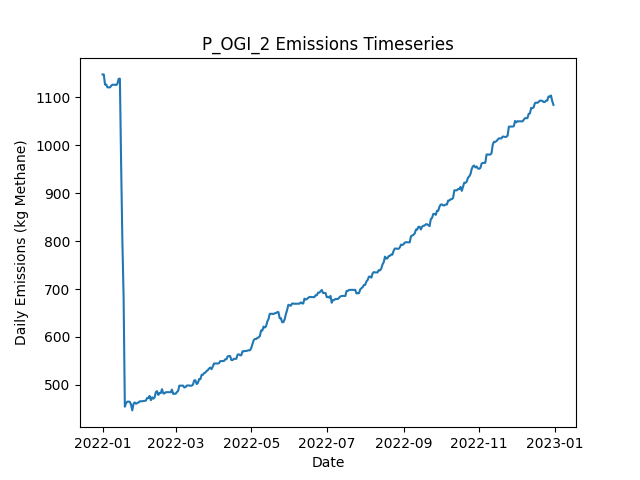

Values plotted in this chart, from the file beside it:
Date, Daily Emissions (Kg Methane), Daily Mitigable Emissions (Kg Methane), Daily Non-Mitigable Emissions (Kg Methan…, Daily Cost ($), Active Leaks, New Leaks, Leaks Repaired, Leaks Naturally Repaired, Leaks Tagged, Daily Repair Cost ($), Daily Natural Repair Cost ($), OGI Deployment Cost ($), OGI Sites flagged for Follow-Up, OGI Leaks tagged for repair, OGI Sites Visited, OGI Travel Time (Minutes), OGI Survey Time (Minutes)
2022-01-01, 1147, 766.9, 380.6, 2876, 380, 380, 0, 0, 55, 0.00000, 0.00000, 2876, , 55, 3, 180, 300
2022-01-02, 1147, 766.7, 380.6, 2876, 379, 0, 0, 1, 57, 0.00000, 200, 2876, , 57, 3, 180, 360
2022-01-03, 1126, 763.7, 362.5, 2876, 374, 0, 0, 2, 40, 0.00000, 400, 2876, , 40, 3, 180, 300
2022-01-04, 1126, 763.7, 362.5, 2876, 374, 1, 0, 1, 66, 0.00000, 200, 2876, , 66, 3, 180, 360
2022-01-05, 1120, 766.2, 354.2, 0.00000, 373, 1, 0, 1, 0, 0.00000, 200, 0.00000, , 0, 0, 0, 0
2022-01-06, 1120, 766.2, 354.2, 0.00000, 373, 0, 0, 0, 0, 0.00000, 0.00000, 0.00000, , 0, 0, 0, 0
2022-01-07, 1120, 766.2, 354.2, 0.00000, 373, 0, 0, 0, 0, 0.00000, 0.00000, 0.00000, , 0, 0, 0, 0
2022-01-08, 1124, 768.9, 354.9, 0.00000, 375, 2, 0, 0, 0, 0.00000, 0.00000, 0.00000, , 0, 0, 0, 0
2022-01-09, 1126, 771.1, 354.9, 0.00000, 375, 1, 0, 1, 0, 0.00000, 200, 0.00000, , 0, 0, 0, 0
2022-01-10, 1126, 771.1, 354.7, 0.00000, 375, 1, 0, 0, 0, 0.00000, 0.00000, 0.00000, , 0, 0, 0, 0
2022-01-11, 1126, 771.1, 354.9, 0.00000, 376, 1, 0, 0, 0, 0.00000, 0.00000, 0.00000, , 0, 0, 0, 0
2022-01-12, 1125, 768.4, 356.9, 0.00000, 376, 1, 0, 1, 0, 0.00000, 200, 0.00000, , 0, 0, 0, 0
2022-01-13, 1128, 771.1, 356.9, 0.00000, 377, 1, 0, 0, 0, 0.00000, 0.00000, 0.00000, , 0, 0, 0, 0
2022-01-14, 1138, 779.2, 358.9, 0.00000, 378, 2, 0, 1, 0, 0.00000, 200, 0.00000, , 0, 0, 0, 0
2022-01-15, 1139, 779.4, 359.3, 0.00000, 380, 2, 0, 0, 0, 0.00000, 0.00000, 0.00000, , 0, 0, 0, 0
2022-01-16, 960.4, 601.1, 359.3, 10200, 328, 0, 51, 1, 0, 10200, 200, 0.00000, , 0, 0, 0, 0
2022-01-17, 801.3, 442, 359.3, 9400, 281, 0, 47, 0, 0, 9400, 0.00000, 0.00000, , 0, 0, 0, 0
2022-01-18, 683.1, 323.3, 359.8, 6600, 251, 3, 33, 0, 0, 6600, 0.00000, 0.00000, , 0, 0, 0, 0
2022-01-19, 454.5, 94.74, 359.8, 11800, 194, 2, 59, 0, 0, 11800, 0.00000, 0.00000, , 0, 0, 0, 0
2022-01-20, 462.1, 100.3, 361.7, 0.00000, 198, 4, 0, 0, 0, 0.00000, 0.00000, 0.00000, , 0, 0, 0, 0
2022-01-21, 465, 103.2, 361.7, 0.00000, 200, 2, 0, 0, 0, 0.00000, 0.00000, 0.00000, , 0, 0, 0, 0
2022-01-22, 465.2, 103.5, 361.7, 0.00000, 201, 1, 0, 0, 0, 0.00000, 0.00000, 0.00000, , 0, 0, 0, 0
2022-01-23, 464.7, 103.2, 361.5, 0.00000, 199, 0, 0, 1, 0, 0.00000, 200, 0.00000, , 0, 0, 0, 0
2022-01-24, 458.7, 105.9, 352.8, 0.00000, 198, 1, 0, 0, 0, 0.00000, 0.00000, 0.00000, , 0, 0, 0, 0
2022-01-25, 446.9, 103.2, 343.6, 0.00000, 195, 0, 0, 1, 0, 0.00000, 200, 0.00000, , 0, 0, 0, 0
2022-01-26, 460.7, 108.1, 352.6, 0.00000, 199, 4, 0, 0, 0, 0.00000, 0.00000, 0.00000, , 0, 0, 0, 0
2022-01-27, 463.4, 110.8, 352.6, 0.00000, 200, 1, 0, 0, 0, 0.00000, 0.00000, 0.00000, , 0, 0, 0, 0
2022-01-28, 460.7, 108.1, 352.6, 0.00000, 199, 0, 0, 1, 0, 0.00000, 200, 0.00000, , 0, 0, 0, 0
2022-01-29, 462.3, 109.5, 352.8, 0.00000, 200, 3, 0, 2, 0, 0.00000, 400, 0.00000, , 0, 0, 0, 0
2022-01-30, 463.2, 110.4, 352.8, 0.00000, 201, 2, 0, 1, 0, 0.00000, 200, 0.00000, , 0, 0, 0, 0
2022-01-31, 465.9, 113.1, 352.8, 0.00000, 202, 1, 0, 0, 0, 0.00000, 0.00000, 0.00000, , 0, 0, 0, 0
2022-02-01, 465.9, 113.1, 352.8, 0.00000, 202, 0, 0, 0, 0, 0.00000, 0.00000, 0.00000, , 0, 0, 0, 0
2022-02-02, 465.9, 112.8, 353, 0.00000, 202, 1, 0, 1, 0, 0.00000, 200, 0.00000, , 0, 0, 0, 0
2022-02-03, 466.5, 112.8, 353.7, 0.00000, 203, 1, 0, 0, 0, 0.00000, 0.00000, 0.00000, , 0, 0, 0, 0
2022-02-04, 466.7, 112.6, 354.1, 0.00000, 203, 1, 0, 1, 0, 0.00000, 200, 0.00000, , 0, 0, 0, 0
2022-02-05, 467.5, 115.3, 352.2, 0.00000, 203, 1, 0, 0, 0, 0.00000, 0.00000, 0.00000, , 0, 0, 0, 0
2022-02-06, 472.8, 120.7, 352.2, 0.00000, 205, 2, 0, 0, 0, 0.00000, 0.00000, 0.00000, , 0, 0, 0, 0
2022-02-07, 472.6, 120.4, 352.2, 0.00000, 204, 0, 0, 1, 0, 0.00000, 200, 0.00000, , 0, 0, 0, 0
2022-02-08, 477, 122.9, 354.1, 0.00000, 205, 2, 0, 1, 0, 0.00000, 200, 0.00000, , 0, 0, 0, 0
2022-02-09, 468.1, 122.9, 345.2, 0.00000, 204, 0, 0, 0, 0, 0.00000, 0.00000, 0.00000, , 0, 0, 0, 0
2022-02-10, 474.1, 128.9, 345.2, 0.00000, 205, 1, 0, 0, 0, 0.00000, 0.00000, 0.00000, , 0, 0, 0, 0
2022-02-11, 471.2, 135, 336.3, 0.00000, 205, 1, 0, 0, 0, 0.00000, 0.00000, 0.00000, , 0, 0, 0, 0
2022-02-12, 473.9, 137.6, 336.3, 0.00000, 206, 1, 0, 0, 0, 0.00000, 0.00000, 0.00000, , 0, 0, 0, 0
2022-02-13, 484.8, 148.6, 336.3, 0.00000, 208, 2, 0, 0, 0, 0.00000, 0.00000, 0.00000, , 0, 0, 0, 0
2022-02-14, 487.1, 150.8, 336.3, 0.00000, 208, 1, 0, 1, 0, 0.00000, 200, 0.00000, , 0, 0, 0, 0
2022-02-15, 479, 150.8, 328.2, 0.00000, 208, 1, 0, 0, 0, 0.00000, 0.00000, 0.00000, , 0, 0, 0, 0
2022-02-16, 483.1, 154.9, 328.2, 0.00000, 208, 1, 0, 1, 0, 0.00000, 200, 0.00000, , 0, 0, 0, 0
2022-02-17, 483.1, 154.9, 328.2, 0.00000, 208, 0, 0, 0, 0, 0.00000, 0.00000, 0.00000, , 0, 0, 0, 0
2022-02-18, 491.1, 163.6, 327.5, 0.00000, 210, 3, 0, 0, 0, 0.00000, 0.00000, 0.00000, , 0, 0, 0, 0
2022-02-19, 482.4, 163.6, 318.8, 0.00000, 209, 1, 0, 0, 0, 0.00000, 0.00000, 0.00000, , 0, 0, 0, 0
2022-02-20, 482.2, 163.3, 318.8, 0.00000, 208, 0, 0, 1, 0, 0.00000, 200, 0.00000, , 0, 0, 0, 0
2022-02-21, 484.8, 166, 318.8, 0.00000, 209, 1, 0, 0, 0, 0.00000, 0.00000, 0.00000, , 0, 0, 0, 0
2022-02-22, 484.8, 166, 318.8, 0.00000, 209, 0, 0, 0, 0, 0.00000, 0.00000, 0.00000, , 0, 0, 0, 0
2022-02-23, 484.8, 166, 318.8, 0.00000, 209, 0, 0, 0, 0, 0.00000, 0.00000, 0.00000, , 0, 0, 0, 0
2022-02-24, 484.8, 166, 318.8, 0.00000, 209, 0, 0, 0, 0, 0.00000, 0.00000, 0.00000, , 0, 0, 0, 0
2022-02-25, 484.8, 166, 318.8, 0.00000, 209, 0, 0, 0, 0, 0.00000, 0.00000, 0.00000, , 0, 0, 0, 0
2022-02-26, 490.2, 171.4, 318.8, 0.00000, 211, 2, 0, 0, 0, 0.00000, 0.00000, 0.00000, , 0, 0, 0, 0
2022-02-27, 481.3, 171.4, 309.9, 0.00000, 210, 0, 0, 0, 0, 0.00000, 0.00000, 0.00000, , 0, 0, 0, 0
2022-02-28, 481.8, 173.8, 307.9, 0.00000, 209, 1, 0, 1, 0, 0.00000, 200, 0.00000, , 0, 0, 0, 0
2022-03-01, 481.5, 173.6, 307.9, 0.00000, 208, 0, 0, 1, 0, 0.00000, 200, 0.00000, , 0, 0, 0, 0
... 305 more rows
